Run: headless pygame with SDL's dummy video driver; simulated clock (each Clock.tick advances the game by its frame time, no real sleeping); random seed 0; keys injected as events and as key.get_pressed() state; no mouse input.
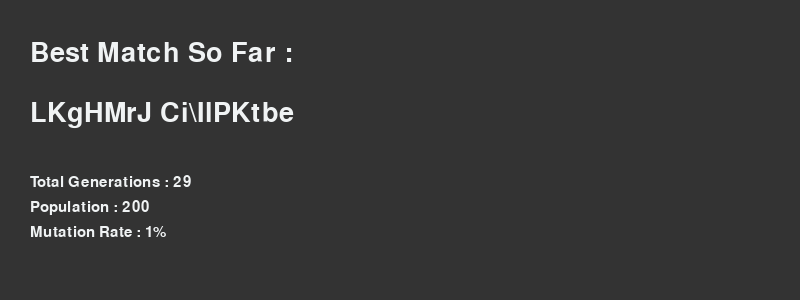
Frame 1 of 4 · flips 1–60 · no input
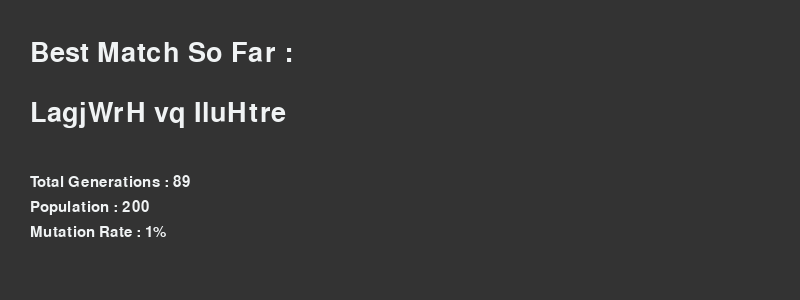
Frame 2 of 4 · flips 61–180 · tapped SPACE, RETURN · held RIGHT (→), D
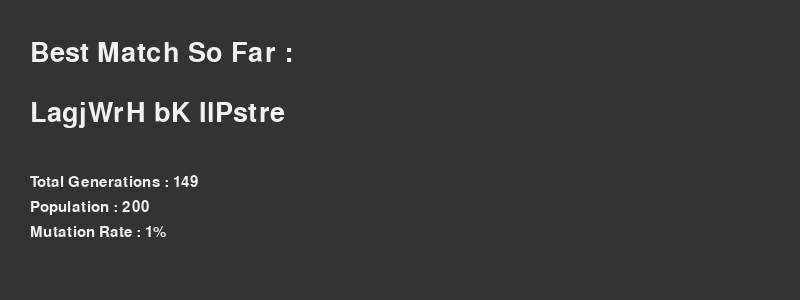
Frame 3 of 4 · flips 181–300 · held DOWN (↓), S
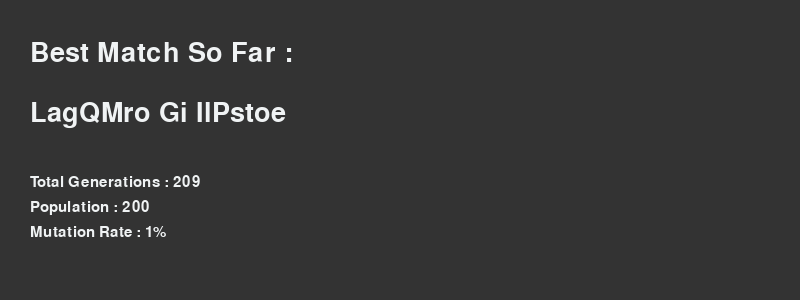
Frame 4 of 4 · flips 301–420 · held LEFT (←), A, UP (↑), W

The pygame program that drew these frames:

import pygame
import sys
import random

pygame.init()

width = 800
height = 300

display = pygame.display.set_mode((width, height))
pygame.display.set_caption("Infinite Monkey Theorem")
clock = pygame.time.Clock()

background = (51, 51, 51)
white = (240, 243, 244)

phraseToEvolve = "Magturo si Ilustre"
init__population = 200
mutation_rate = 1
population = []

small_font = pygame.font.SysFont("Arial", 22)
large_font = pygame.font.SysFont("Arial", 40)


class DNA:
    def __init__(self, target, mutation_rate):
        self.genes = []
        self.fitness = 0.0
        self.target_phrase = target
        for i in range(len(target)):
            newchar = newChar()
            self.genes.append(newchar)
        self.mutation_rate = mutation_rate
        self.phenotype = ''.join(self.genes)

    def calcFitness(self):
        score = 0.0
        for i in range(len(self.target_phrase)):
            if self.genes[i] == self.target_phrase[i]:
                score += 1.0

        self.fitness = float(score / len(self.target_phrase))

        self.phenotype = ''.join(self.genes)

    def crossover(self, partner):
        midpoint = random.randrange(1, len(self.genes))

        child = DNA(self.target_phrase, self.mutation_rate)

        for i in range(len(self.genes)):
            if i < midpoint:
                child.genes[i] = self.genes[i]
            else:
                child.genes[i] = partner.genes[i]

        index = random.randrange(0, len(self.genes))
        char = self.mutate()
        if char:
            child.genes[index] = char

        return child

    def mutate(self):
        prob = random.randrange(0, 100)
        if prob < self.mutation_rate:
            return newChar()

    def check(self):
        if self.fitness == 1.0:
            return True
        else:
            return False


class Population:
    def __init__(self, target_phrase, population_length, mutation):
        self.target = target_phrase
        self.totalPopulation = population_length
        self.population = [[] for _ in range(self.totalPopulation)]
        self.mutation_rate = mutation
        self.generation = 0

    def create_population(self):
        for i in range(self.totalPopulation):
            self.population[i] = DNA(self.target, self.mutation_rate)

    def calculate_fitness(self):
        for i in range(self.totalPopulation):
            self.population[i].calcFitness()

        self.blit_text()
        for i in range(self.totalPopulation):
            if self.population[i].check():
                pause()

    def reproduce(self):
        self.generation += 1
        for i in range(self.totalPopulation):
            partnerA = self.pickParent()
            partnerB = self.pickParent()
            child = partnerA.crossover(partnerB)
            self.population[i] = child

    def pickParent(self):
        prob = random.uniform(0, 1)
        for i in range(self.totalPopulation):
            prob -= self.population[i].fitness
            if prob < 0.0:
                return self.population[i]

        indexRandom = random.randrange(0, self.totalPopulation)
        return self.population[indexRandom]

    def blit_text(self):

        best = large_font.render("Best Match So Far : ", True, white)
        best_match = large_font.render(self.fittest(), True, white)
        generation = small_font.render("Total Generations : " + str(self.generation), True, white)
        pop = small_font.render("Population : " + str(self.totalPopulation), True, white)
        mutate = small_font.render("Mutation Rate : " + str(self.mutation_rate) + "%", True, white)

        display.blit(best, (30, 40))
        display.blit(best_match, (30, 100))

        display.blit(generation, (30, 175))
        display.blit(pop, (30, 200))
        display.blit(mutate, (30, 225))

        pygame.display.update()

    def fittest(self):
        fittestScore = self.population[0].fitness
        index = 0
        for i in range(self.totalPopulation):
            if self.population[i].fitness > fittestScore:
                fittestScore = self.population[i].fitness
                index = i

        return self.population[index].phenotype

    def checkCorrectness(self):
        for i in range(self.totalPopulation):
            if self.population[i].fitness == 1.0:
                print("Perfect Match!")


def newChar():
    i = random.randrange(63, 123)
    if i == 63:
        i = 32
    if i == 64:
        i = 46
    return chr(i)


def reset():
    global population
    population = Population(phraseToEvolve, init__population, mutation_rate)


def pause():
    while True:
        for event in pygame.event.get():
            if event.type == pygame.QUIT:
                pygame.quit()
                sys.exit()
            if event.type == pygame.KEYDOWN:
                if event.key == pygame.K_r:
                    main_loop()
                if event.key == pygame.K_q:
                    pygame.quit()
                    sys.exit()


def main_loop():
    loop = True
    global population
    reset()

    population.create_population()

    while loop:
        for event in pygame.event.get():
            if event.type == pygame.QUIT:
                pygame.quit()
                sys.exit()
            if event.type == pygame.KEYDOWN:
                if event.key == pygame.K_q:
                    pygame.quit
                    sys.exit()

        display.fill(background)

        population.calculate_fitness()

        population.reproduce()

        population.checkCorrectness()

        pygame.display.update()
        clock.tick(60)


main_loop()
